Run: headless pygame with SDL's dummy video driver; simulated clock (each Clock.tick advances the game by its frame time, no real sleeping); random seed 0; keys injected as events and as key.get_pressed() state; mouse plan: one left click at the window centre at the start of phase 2, then a move to the lower-right quarter at the start of phase 3.
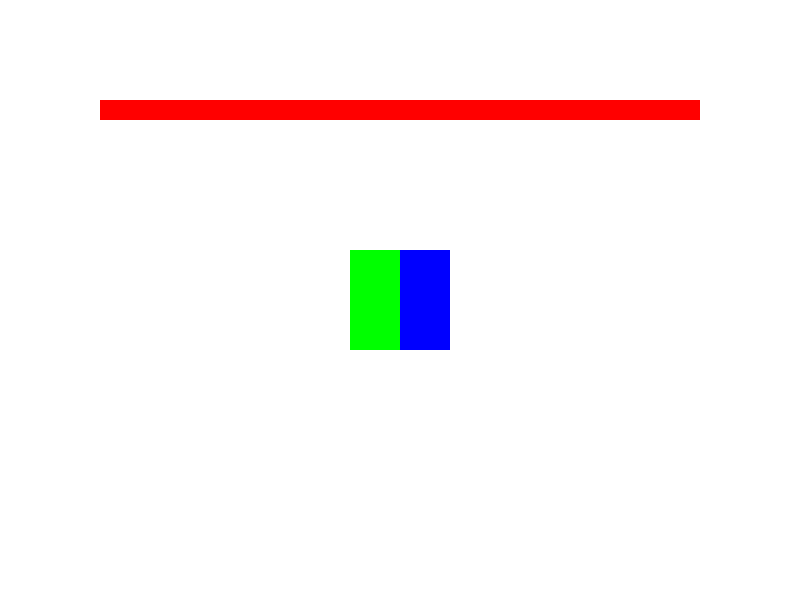
Frame 1 of 4 · flips 1–60 · no input
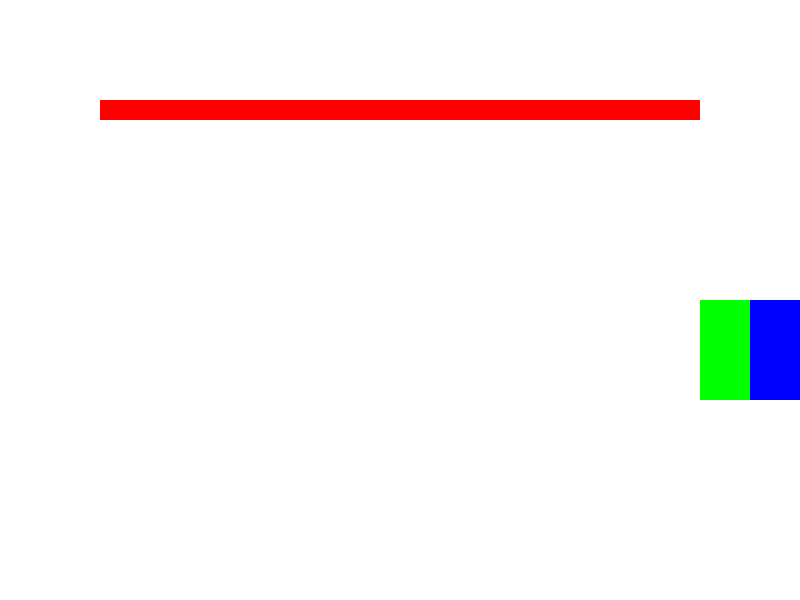
Frame 2 of 4 · flips 61–180 · clicked the window centre · tapped SPACE, RETURN · held RIGHT (→), D
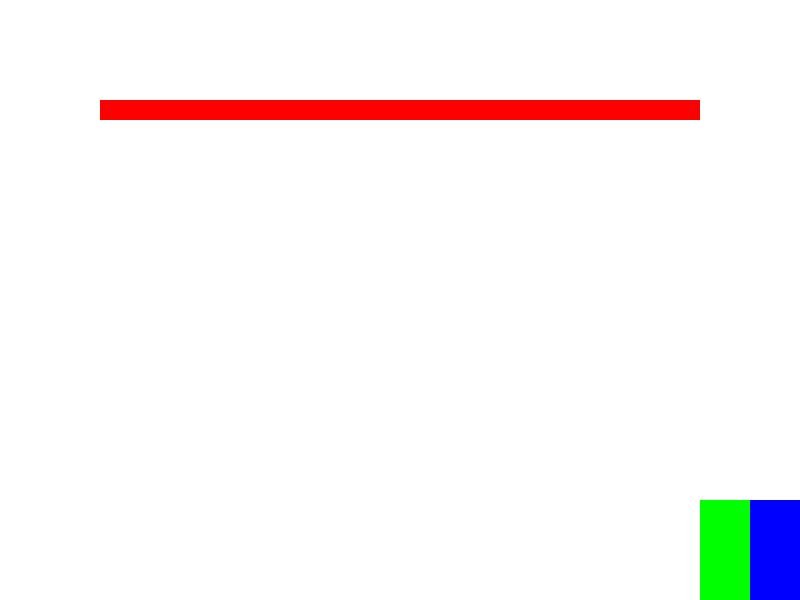
Frame 3 of 4 · flips 181–300 · moved the mouse to the lower-right quarter · held DOWN (↓), S
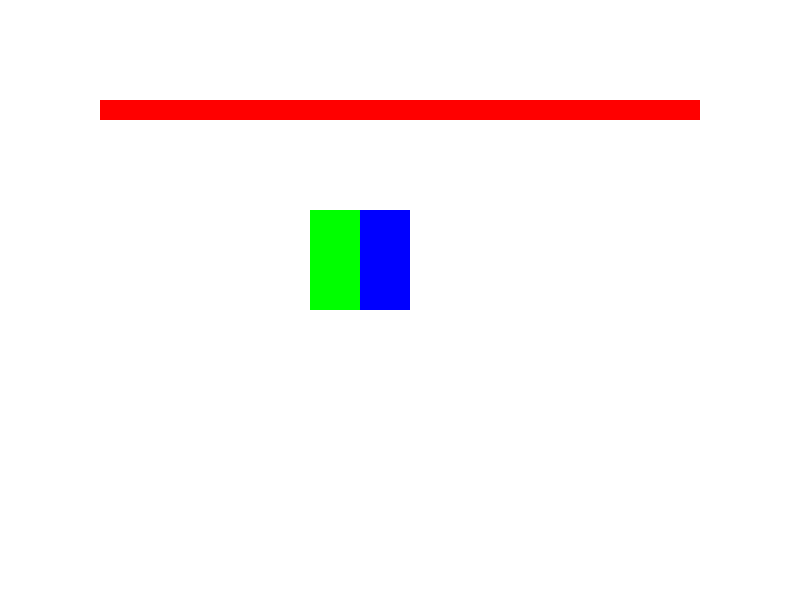
Frame 4 of 4 · flips 301–420 · held LEFT (←), A, UP (↑), W

The pygame program that drew these frames:

import pygame
from pygame.locals import *

FRAMERATE = 30
WIDTH = 800
HEIGHT = 600

pygame.init()

screen = pygame.display.set_mode((WIDTH, HEIGHT))

class Rectangles():
    def __init__(self, rect1startpos, rect2startpos, rect1size, rect2size, rect1colour, rect2colour, speed, windowwidth, windowheight):
        self.rect1 = pygame.Rect(rect1startpos, rect1size)
        self.rect2 = pygame.Rect(rect2startpos, rect2size)
        self.originalrect1 = pygame.Rect(rect1startpos, rect1size)
        self.originalrect2 = pygame.Rect(rect2startpos, rect2size)
        self.rect1colour = rect1colour
        self.rect2colour = rect2colour
        self.speed = speed
        self.windowrect = pygame.Rect((0, 0), (windowwidth, windowheight))

    def update(self):
        keys = pygame.key.get_pressed()
        if keys[K_w]:
            self.rect1 = self.rect1.move(0, -self.speed)
            self.rect2 = self.rect2.move(0, -self.speed)
        if keys[K_a]:
            self.rect1 = self.rect1.move(-self.speed, 0)
            self.rect2 = self.rect2.move(-self.speed, 0)
        if keys[K_s]:
            self.rect1 = self.rect1.move(0, self.speed)
            self.rect2 = self.rect2.move(0, self.speed)
        if keys[K_d]:
            self.rect1 = self.rect1.move(self.speed, 0)
            self.rect2 = self.rect2.move(self.speed, 0)
        if self.rect1.x < self.windowrect.x:
            self.rect1.x = self.windowrect.x
            self.rect2.x = self.windowrect.x + self.rect1.w
        if self.rect1.y < self.windowrect.y:
            self.rect1.y = self.windowrect.y
            self.rect2.y = self.windowrect.y
        if self.rect2.right > self.windowrect.right:
            self.rect1.x = self.windowrect.right-self.rect2.w-self.rect1.w
            self.rect2.x = self.windowrect.right-self.rect2.w
        if self.rect2.bottom > self.windowrect.bottom:
            self.rect1.y = self.windowrect.bottom-self.rect1.height
            self.rect2.y = self.windowrect.bottom-self.rect2.height

    def setpos(self, x, y, safe=False, colliders=None): # Sets top-left position
        if safe:
            backuprect1 = self.rect1.move(0,0)
            backuprect2 = self.rect2.move(0,0)
        self.rect1.x = x
        self.rect1.y = y
        self.rect2.x = x+self.rect1.w
        self.rect2.y = y
        if safe and self.checkcollision(colliders):
            self.rect1 = backuprect1.move(0,0)
            self.rect2 = backuprect2.move(0,0)
    
    def draw(self, screen):
        pygame.draw.rect(screen, self.rect1colour, self.rect1)
        pygame.draw.rect(screen, self.rect2colour, self.rect2)
    
    def checkcollision(self, spritegroup):
        for i in spritegroup:
            if self.rect1.colliderect(i.rect) or self.rect2.colliderect(i.rect):
                return True
        return False
    
    def reset(self):
        self.rect1 = self.originalrect1.move(0, 0) # Re-set the rectangles, using .move() to ensure that they don't just point to self.originalrect#
        self.rect2 = self.originalrect2.move(0, 0)

class Wall(pygame.sprite.Sprite):
    def __init__(self, x, y, w, h):
        super().__init__()
        self.image = pygame.Surface((w, h))
        self.rect = pygame.Rect((x, y), (w, h))
    
    def draw(self, screen):
        pygame.draw.rect(screen, (255, 0, 0), self.rect)

rects = Rectangles((350, 250), (400, 250), (50, 100), (50, 100), (0, 255, 0), (0, 0, 255), 20, WIDTH, HEIGHT)
walls = pygame.sprite.Group()
walls.add(Wall(100, 100, WIDTH-200, 20))

clock = pygame.time.Clock()

while True:
    clock.tick(FRAMERATE) # Stall until the next frame
    for event in pygame.event.get():
        if event.type == QUIT:
            raise SystemExit
        if event.type == pygame.MOUSEBUTTONDOWN:
            pos = pygame.mouse.get_pos()
            rects.setpos(pos[0], pos[1], safe=True, colliders=walls)
        
    rects.update()
    if rects.checkcollision(walls):
        rects.reset()
    screen.fill((255, 255, 255))
    rects.draw(screen)
    for sprite in walls:
        sprite.draw(screen)
    pygame.display.update()
